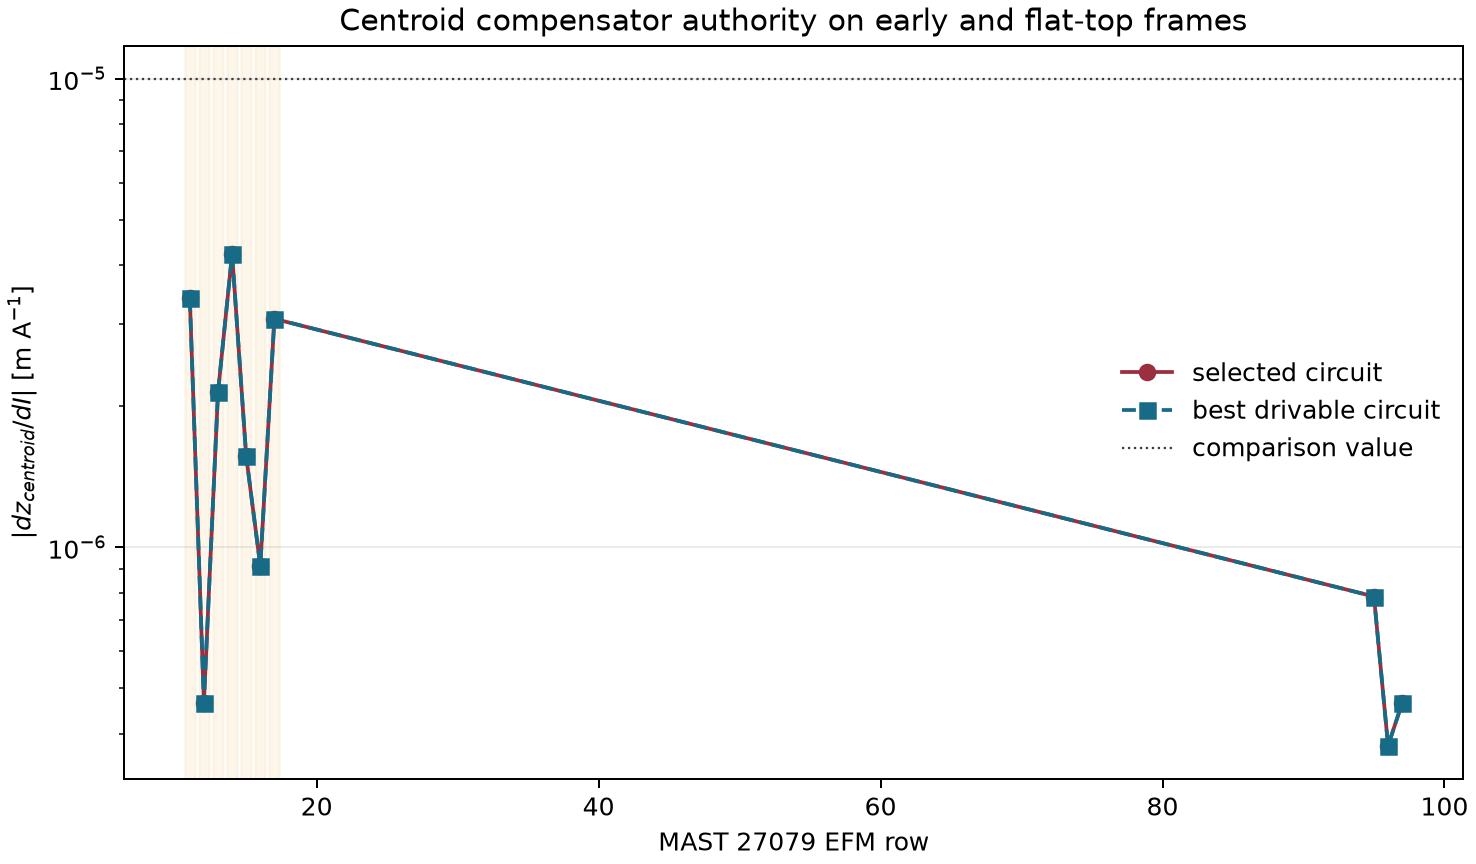

Source data for this figure (header and first rows):
row, time_s, requested_class, plasma_current_a, target_centroid_z_m, selected_circuit, selected_index, selected_derivative_m_per_a, selected_authority_per_a, selected_direction_weight, best_drivable_circuit, best_drivable_index, best_drivable_derivative_m_per_a, best_all_circuit, best_all_index, best_all_derivative_m_per_a, second_drivable_abs_derivative_m_per_a, selection_matches_best_drivable, selection_direction_authority_per_a, selection_rule, response_singular_values
11, 0.01, limited, 145723, -0.01581, sol, 0, -3.4073538963164877e-06, -8.518384740791219e-07, -1.0, sol, 0, -3.4073538963164877e-06, sol, 0, -3.4073538963164877e-06, 2.9860853330291086e-07, True, 8.832758699614681e-07, 1, [8.674147619558279e-07]
12, 0.015, limited, 151850, -0.007613, sol, 0, 4.663260331808617e-07, 1.1658150829521542e-07, 1.0, sol, 0, 4.663260331808617e-07, sol, 0, 4.663260331808617e-07, 6.238497492664405e-08, True, 1.2554432702107982e-07, 1, [1.209799446273028e-07]
13, 0.02, limited, 163098, -0.0124, sol, 0, 2.140745104420468e-06, 5.35186276105117e-07, 1.0, sol, 0, 2.140745104420468e-06, sol, 0, 2.140745104420468e-06, 7.499192711049385e-08, True, 5.381213757410463e-07, 1, [5.366518193162238e-07]
14, 0.025, limited, 186594, -0.0145, sol, 0, 4.229894728561411e-06, 1.0574736821403528e-06, 1.0, sol, 0, 4.229894728561411e-06, sol, 0, 4.229894728561411e-06, 2.4498457934869265e-07, True, 1.0719677545830968e-06, 1, [1.064696054550177e-06]
15, 0.03, limited, 217828, -0.01836, sol, 0, -1.5651683365258137e-06, -3.912920841314534e-07, -1.0, sol, 0, -1.5651683365258137e-06, sol, 0, -1.5651683365258137e-06, 3.409373943533001e-08, True, 3.918737085291846e-07, 1, [3.915827883432906e-07]
16, 0.035, limited, 242863, -0.02177, sol, 0, -9.123857308037426e-07, -2.2809643270093566e-07, -1.0, sol, 0, -9.123857308037426e-07, sol, 0, -9.123857308037426e-07, 8.097002728442046e-08, True, 2.340766555718452e-07, 1, [2.3106719826600981e-07]
17, 0.04, limited, 258130, -0.02466, sol, 0, -3.0742302269479932e-06, -7.685575567369983e-07, -1.0, sol, 0, -3.0742302269479932e-06, sol, 0, -3.0742302269479932e-06, 2.0996277103208066e-07, True, 7.844829432377234e-07, 1, [7.764794228803711e-07]
95, 0.43, diverted, 423082, 0.003778, sol, 0, 7.85181850169625e-07, 1.9629546254240626e-07, 1.0, sol, 0, 7.85181850169625e-07, sol, 0, 7.85181850169625e-07, 4.783183159365511e-07, True, 5.325793636918071e-07, 1, [3.2333096439472617e-07]
96, 0.435, diverted, 425222, 0.004235, p6_upper, 11, 3.772294296815649e-07, 9.430735742039122e-08, 1.0, p6_upper, 11, 3.772294296815649e-07, p6_upper, 11, 3.772294296815649e-07, 3.6720704791926887e-07, True, 5.154273429119931e-07, 1, [2.2047355998451127e-07]
97, 0.44, diverted, 423178, 0.004181, sol, 0, -4.6529313593966415e-07, -1.1632328398491604e-07, -1.0, sol, 0, -4.6529313593966415e-07, sol, 0, -4.6529313593966415e-07, 3.817383894225297e-07, True, 5.048717807788804e-07, 1, [2.4233931486969255e-07]
